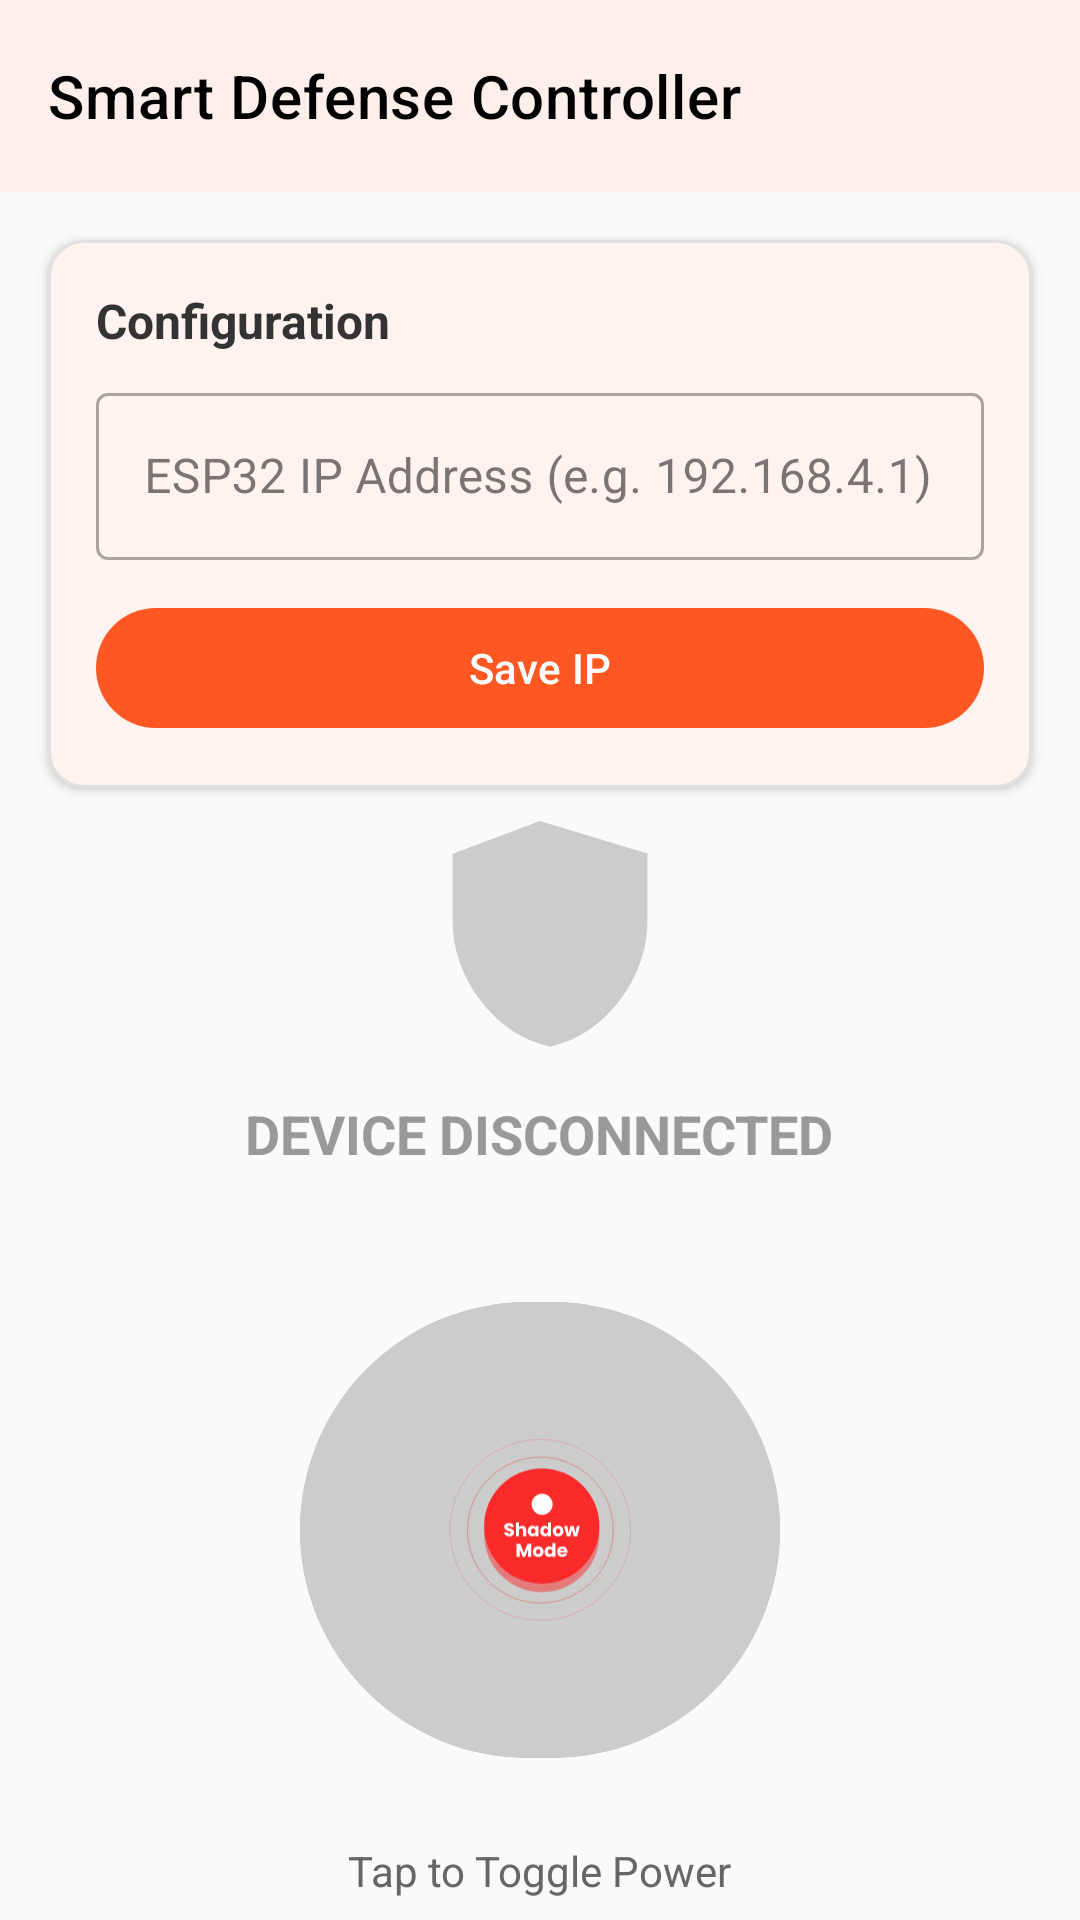

Reconstruct the res/layout file that produces this screen, plus the resources it refers to.
<!-- AndroidManifest.xml: application theme Theme.SmartWomenSafetySOSApp -->
<!-- res/layout/activity_smart_defense.xml -->
<?xml version="1.0" encoding="utf-8"?>
<androidx.constraintlayout.widget.ConstraintLayout
    xmlns:android="http://schemas.android.com/apk/res/android"
    xmlns:app="http://schemas.android.com/apk/res-auto"
    xmlns:tools="http://schemas.android.com/tools"
    android:layout_width="match_parent"
    android:layout_height="match_parent"
    android:background="#FAFAFA"
    tools:context=".SmartDefenseActivity">

    <com.google.android.material.appbar.AppBarLayout
        android:id="@+id/appBarLayout"
        android:layout_width="match_parent"
        android:layout_height="wrap_content"
        app:layout_constraintTop_toTopOf="parent">

        <com.google.android.material.appbar.MaterialToolbar
            android:id="@+id/topAppBar"
            android:layout_width="match_parent"
            android:layout_height="?attr/actionBarSize"
            android:background="@android:color/white"
            app:title="Smart Defense Controller"
            app:titleTextColor="#000000"
            app:navigationIcon="@drawable/ic_arrow_back"
            style="@style/Widget.MaterialComponents.Toolbar.Primary" />

    </com.google.android.material.appbar.AppBarLayout>

    
    <com.google.android.material.card.MaterialCardView
        android:id="@+id/cardConfig"
        android:layout_width="match_parent"
        android:layout_height="wrap_content"
        android:layout_margin="16dp"
        app:cardCornerRadius="12dp"
        app:cardElevation="2dp"
        app:cardBackgroundColor="#FFFFFF"
        app:layout_constraintTop_toBottomOf="@id/appBarLayout">

        <LinearLayout
            android:layout_width="match_parent"
            android:layout_height="wrap_content"
            android:orientation="vertical"
            android:padding="16dp">

            <TextView
                android:layout_width="wrap_content"
                android:layout_height="wrap_content"
                android:text="Configuration"
                android:textStyle="bold"
                android:textSize="16sp"
                android:textColor="#333333" />

            <com.google.android.material.textfield.TextInputLayout
                android:layout_width="match_parent"
                android:layout_height="wrap_content"
                android:layout_marginTop="8dp"
                android:hint="ESP32 IP Address (e.g. 192.168.4.1)"
                style="@style/Widget.MaterialComponents.TextInputLayout.OutlinedBox">

                <com.google.android.material.textfield.TextInputEditText
                    android:id="@+id/etIpAddress"
                    android:layout_width="match_parent"
                    android:layout_height="wrap_content"
                    android:inputType="phone" />
            </com.google.android.material.textfield.TextInputLayout>

            <com.google.android.material.button.MaterialButton
                android:id="@+id/btnSaveIp"
                android:layout_width="match_parent"
                android:layout_height="wrap_content"
                android:layout_marginTop="12dp"
                android:text="Save IP" />
        </LinearLayout>
    </com.google.android.material.card.MaterialCardView>

    
    <LinearLayout
        android:layout_width="match_parent"
        android:layout_height="0dp"
        android:orientation="vertical"
        android:gravity="center"
        app:layout_constraintTop_toBottomOf="@id/cardConfig"
        app:layout_constraintBottom_toBottomOf="parent">

        <ImageView
            android:id="@+id/imgStatusIcon"
            android:layout_width="80dp"
            android:layout_height="80dp"
            android:src="@drawable/ic_helpline_shield"
            app:tint="#CCCCCC"
            android:layout_marginBottom="16dp" />

        <TextView
            android:id="@+id/tvStatus"
            android:layout_width="wrap_content"
            android:layout_height="wrap_content"
            android:text="DEVICE DISCONNECTED"
            android:textSize="18sp"
            android:textStyle="bold"
            android:textColor="#999999"
            android:layout_marginBottom="40dp" />

        
        <FrameLayout
            android:layout_width="wrap_content"
            android:layout_height="wrap_content">

            <com.google.android.material.button.MaterialButton
                android:id="@+id/btnPower"
                android:layout_width="160dp"
                android:layout_height="160dp"
                android:backgroundTint="#CCCCCC"
                android:text=""
                app:cornerRadius="80dp"
                app:elevation="8dp" />

            <ImageView
                android:layout_width="64dp"
                android:layout_height="64dp"
                android:src="@drawable/shadow_mode_btn"
                android:layout_gravity="center"
            />
        </FrameLayout>

        <TextView
            android:layout_width="wrap_content"
            android:layout_height="wrap_content"
            android:text="Tap to Toggle Power"
            android:layout_marginTop="24dp"
            android:textColor="#666666" />

    </LinearLayout>

</androidx.constraintlayout.widget.ConstraintLayout>
<!-- resources referenced by this layout -->
<resources>
  <!-- drawable ic_helpline_shield (drawable) -->
  <vector xmlns:android="http://schemas.android.com/apk/res/android"
      android:width="40dp"
      android:height="40dp"
      android:viewportWidth="24"
      android:viewportHeight="24">
      
      <path
          android:fillColor="#FFE0E0"
          android:pathData="M12,2L4,5v6c0,5.55 3.84,10.74 9,12c5.16,-1.26 9,-6.45 9,-12V5L12,2z" />
      
      <path
          android:strokeColor="#F92A2A"
          android:strokeWidth="1.5"
          android:pathData="M12,2L4,5v6c0,5.55 3.84,10.74 9,12c5.16,-1.26 9,-6.45 9,-12V5L12,2z" />
      
      <path
          android:strokeColor="#F92A2A"
          android:strokeWidth="2"
          android:strokeLineCap="round"
          android:strokeLineJoin="round"
          android:pathData="M9,12l2,2l4,-4" />
  </vector>
  <!-- drawable shadow_mode_btn: vector/xml drawable (drawable, 9912 chars, omitted) -->
  <style name="Theme.SmartWomenSafetySOSApp" parent="Base.Theme.SmartWomenSafetySOSApp" />
  <style name="Base.Theme.SmartWomenSafetySOSApp" parent="Theme.Material3.Light.NoActionBar">
          
          <item name="colorPrimary">@color/light_primary</item>
          <item name="colorOnPrimary">@color/light_onPrimary</item>
          <item name="colorSecondary">@color/colorSecondary</item>
          <item name="colorTertiary">@color/colorTertiary</item>
          <item name="colorOnTertiary">@color/white</item>
          <item name="colorPrimaryContainer">@color/light_surfaceVariant</item>
          <item name="colorError">@color/colorError</item>
  
          
          <item name="android:statusBarColor">@color/white</item>
          <item name="android:windowLightStatusBar">true</item>
          <item name="android:navigationBarColor">@color/white</item>
          <item name="android:windowLightNavigationBar">true</item>
  
          
          <item name="android:colorBackground">@color/light_background</item>
          <item name="colorSurface">@color/light_surface</item>
          <item name="colorOnSurface">@color/light_onSurface</item>
          <item name="colorSurfaceVariant">@color/light_surfaceVariant</item>
          <item name="colorOnSurfaceVariant">@color/light_onSurfaceVariant</item>
          <item name="colorOutline">@color/colorOutline</item>
          <item name="colorOutlineVariant">@color/colorOutline</item>
      </style>
  <color name="light_primary">#FF5722</color>
  <color name="light_onPrimary">#FFFFFF</color>
  <color name="colorSecondary">#9C27B0</color>
  <color name="colorTertiary">#2196F3</color>
  <color name="white">#FFFFFFFF</color>
  <color name="light_surfaceVariant">#F5F5F5</color>
  <color name="colorError">#D32F2F</color>
  <color name="light_background">#FAFAFA</color>
  <color name="light_surface">#FFFFFF</color>
  <color name="light_onSurface">#212121</color>
  <color name="light_onSurfaceVariant">#616161</color>
  <color name="colorOutline">#E0E0E0</color>
</resources>
